The GitHub repository Neural-Ninja/Crop-Disease-Detection-and-Severity-Estimation-PLOS-ONE contains a labelled image folder "Disease Detection Dataset" with 10 categories: tomato bacterial spot, tomato early blight, tomato late blight, tomato leaf mold, tomato septoria leaf spot, tomato spider mites two spotted spider mite, tomato target spot, tomato yellow leaf curl virus, tomato mosaic virus, tomato healthy. Examples follow, each with its label.

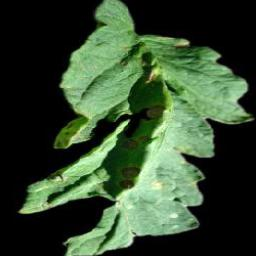
Label: tomato early blight

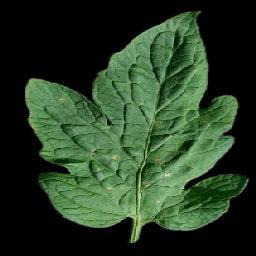
Label: tomato target spot

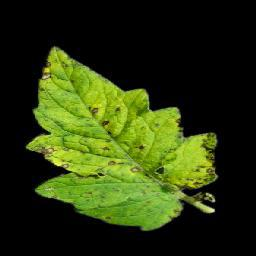
Label: tomato septoria leaf spot

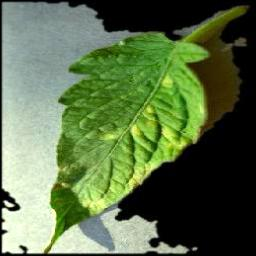
Label: tomato leaf mold

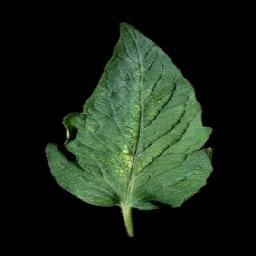
Label: tomato spider mites two spotted spider mite

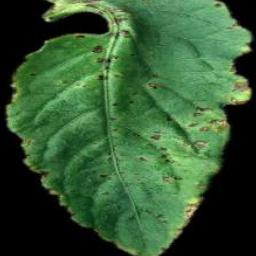
Label: tomato bacterial spot
